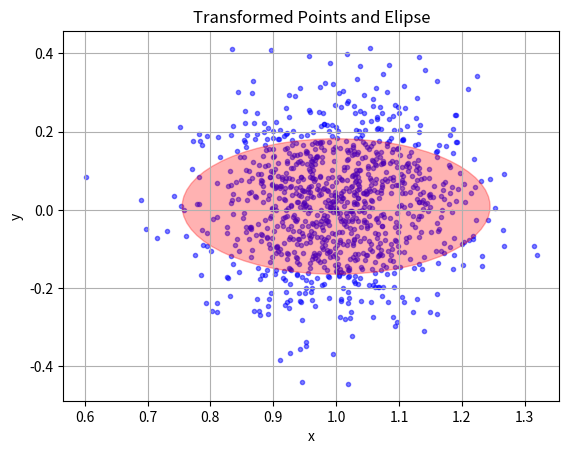

The script that saved this image:
import numpy as np
import matplotlib.pyplot as plt
from matplotlib.patches import Ellipse

# initializing given information
p=1 #rho=1
theta=np.deg2rad(0.5) #theta 0.5 degree
x=(p*np.cos(theta), p*np.sin(theta)) #mean of normal

# empty cov matrices
sigma_x=np.zeros((2,2))
sigma_y=np.zeros((2,2))

# defining cov mat of x
sigma_x[0,0]=0.01
sigma_x[1,1]=0.005

# creating normal dist using x cov mat
samples = np.random.multivariate_normal(x, sigma_x, size=1000)

# assuming local linearity: y=f(x)=J*x
y = np.column_stack([samples[:, 0] * np.cos(samples[:, 1]-p*samples[:, 1]*np.sin(samples[:, 1])),
                     samples[:, 0] * np.sin(samples[:, 1])+p*samples[:, 1]*np.cos(samples[:, 1])])

# cov matrix for y
sigma_y[0,0]=((sigma_x[0,0])*np.cos(theta)**2)+((sigma_x[1,1])*(p**2)*(np.sin(theta)**2))
sigma_y[0,1]=(sigma_x[0,0])*np.sin(theta)*np.cos(theta)-(sigma_x[1,1])*(p**2)*np.sin(theta)*np.cos(theta)
sigma_y[1,0]=sigma_y[0,1]
sigma_y[1,1]=((sigma_x[0,0])*np.sin(theta)**2)+((sigma_x[1,1])*(p**2)*(np.cos(theta)**2))

# eigen vals and vecs for cov mat of y
eigenvalues, eigenvectors = np.linalg.eig(sigma_y)
angle=np.arctan2(eigenvectors[0][1],eigenvectors[0][0])

# plotting points and elipse
fig, ax = plt.subplots()
ax.scatter(y[:, 0], y[:, 1], marker='.', color='blue', alpha=0.5)
ax.set_xlabel('x')
ax.set_ylabel('y')
ax.set_title('Transformed Points and Elipse')
ax.grid(True)

# this is a 2 DOF chi-square problem: (x/sd_x)^2+(y/sd_y)^2=s
# from the table we can get a value for s
# I have chosen 95% certainty for data
# table: https://people.richland.edu/james/lecture/m170/tbl-chi.html

s=np.sqrt(5.991)
width = 2 * np.sqrt(eigenvalues[0])*s
height = 2 * np.sqrt(eigenvalues[1])*s

angle=np.arctan2(eigenvectors[0][1],eigenvectors[0][0])

ellipse = Ellipse((p*np.cos(theta), p*np.sin(theta)), width, height, color='red', angle=angle, alpha=0.3)
ax.add_patch(ellipse)

plt.show()
